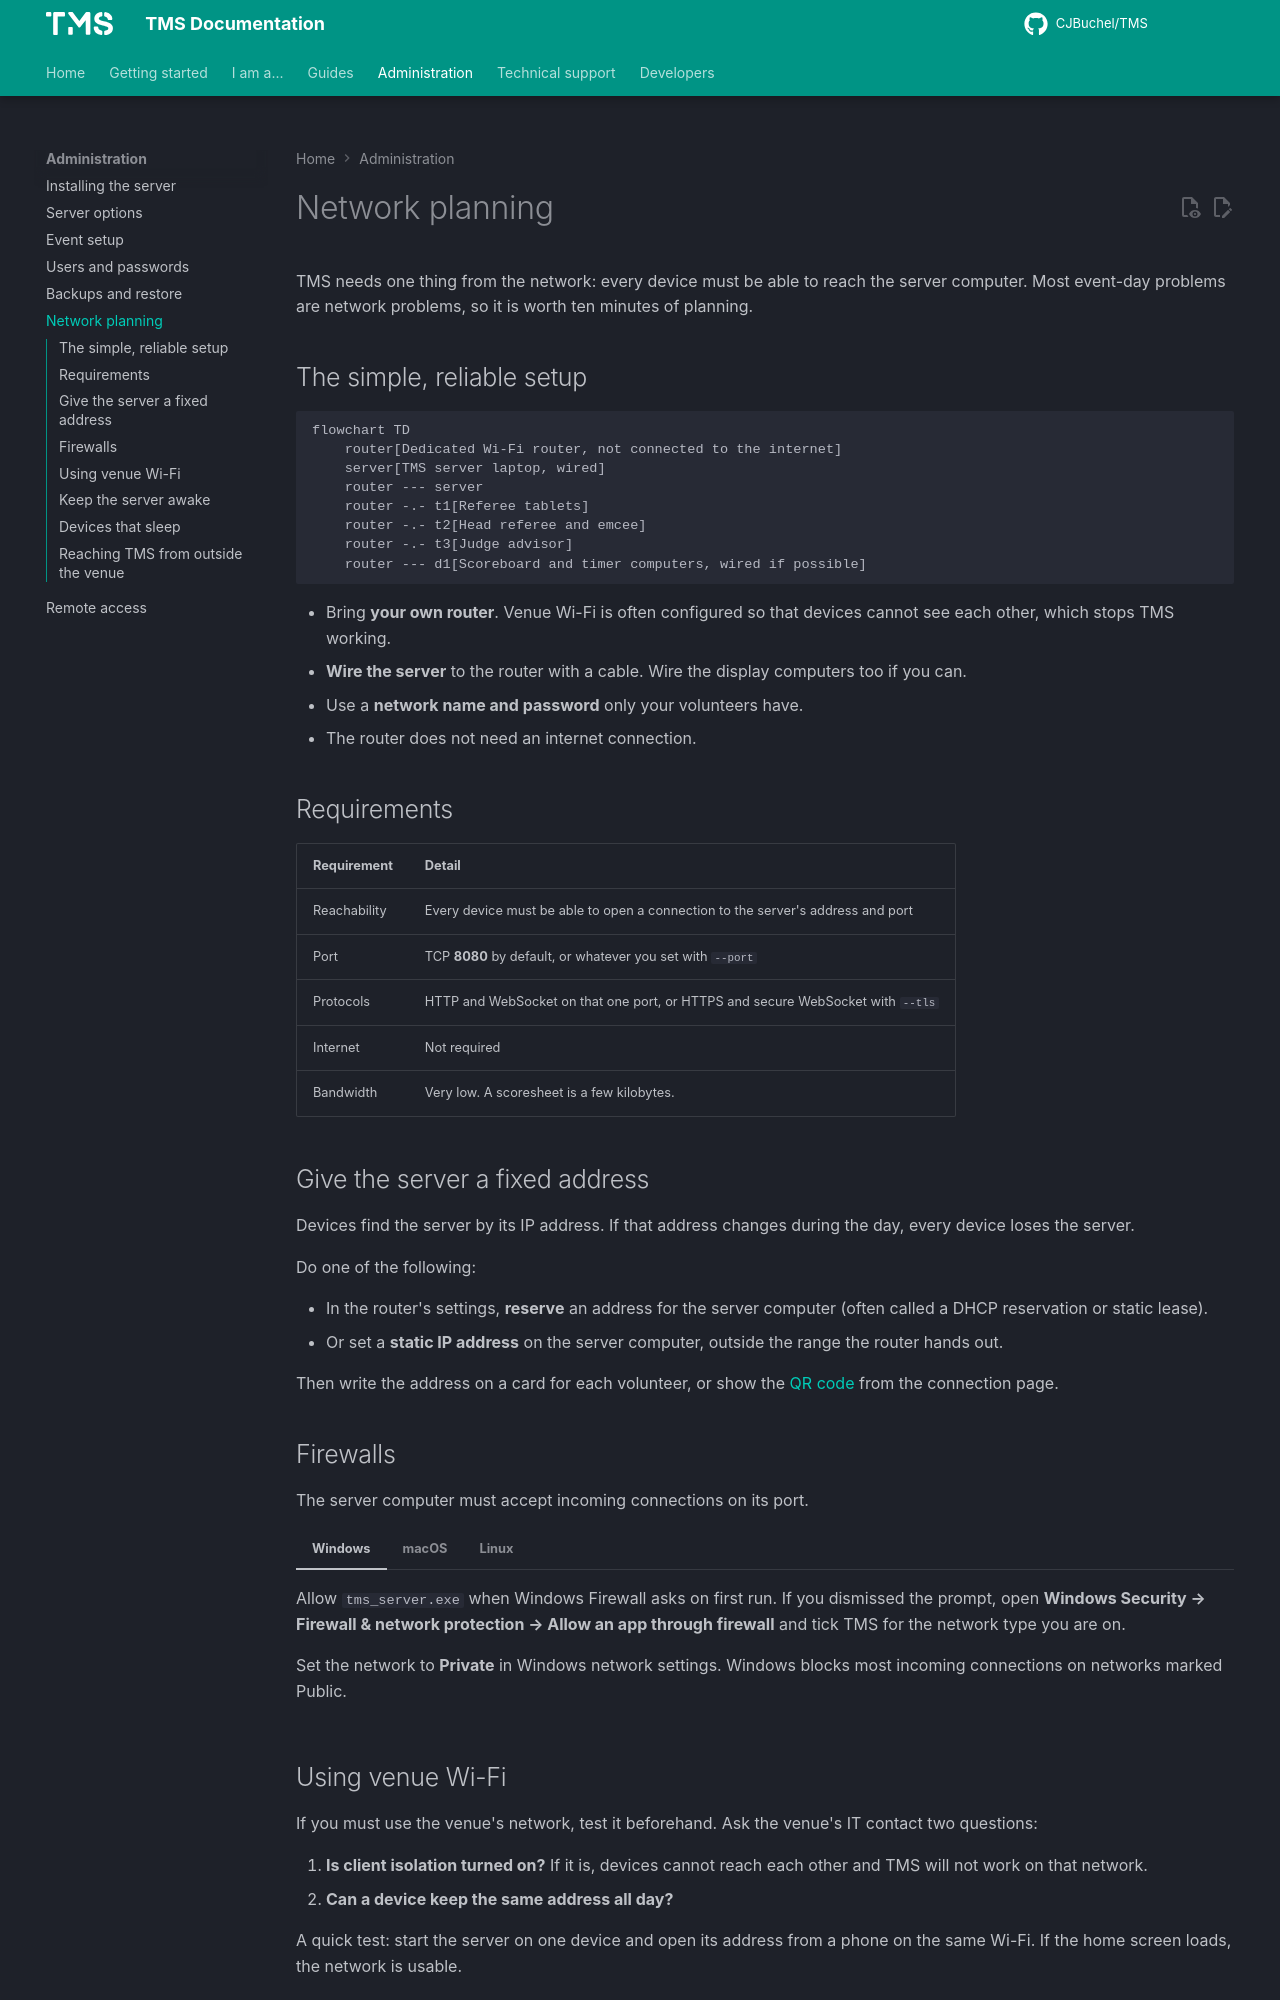

repository: CJBuchel/TMS-Legacy · page: admin/networking/index.html · generator: mkdocs

# Network planning

TMS needs one thing from the network: every device must be able to reach the server computer. Most event-day problems are network problems, so it is worth ten minutes of planning.

## The simple, reliable setup

```mermaid
flowchart TD
    router[Dedicated Wi-Fi router, not connected to the internet]
    server[TMS server laptop, wired]
    router --- server
    router -.- t1[Referee tablets]
    router -.- t2[Head referee and emcee]
    router -.- t3[Judge advisor]
    router --- d1[Scoreboard and timer computers, wired if possible]
```

- Bring **your own router**. Venue Wi-Fi is often configured so that devices cannot see each other, which stops TMS working.
- **Wire the server** to the router with a cable. Wire the display computers too if you can.
- Use a **network name and password** only your volunteers have.
- The router does not need an internet connection.

## Requirements

| Requirement | Detail |
| --- | --- |
| Reachability | Every device must be able to open a connection to the server's address and port |
| Port | TCP **8080** by default, or whatever you set with `--port` |
| Protocols | HTTP and WebSocket on that one port, or HTTPS and secure WebSocket with `--tls` |
| Internet | Not required |
| Bandwidth | Very low. A scoresheet is a few kilobytes. |

## Give the server a fixed address

Devices find the server by its IP address. If that address changes during the day, every device loses the server.

Do one of the following:

- In the router's settings, **reserve** an address for the server computer (often called a DHCP reservation or static lease).
- Or set a **static IP address** on the server computer, outside the range the router hands out.

Then write the address on a card for each volunteer, or show the [QR code](../getting-started/connecting.md#sharing-the-address-with-a-qr-code) from the connection page.

## Firewalls

The server computer must accept incoming connections on its port.

=== "Windows"

    Allow `tms_server.exe` when Windows Firewall asks on first run. If you dismissed the prompt, open **Windows Security → Firewall & network protection → Allow an app through firewall** and tick TMS for the network type you are on.

    Set the network to **Private** in Windows network settings. Windows blocks most incoming connections on networks marked Public.

=== "macOS"

    If the firewall is on, allow incoming connections for `tms_server` in **System Settings → Network → Firewall → Options**.

=== "Linux"

    If you use `ufw`:

    ```bash
    sudo ufw allow 8080/tcp
    ```
